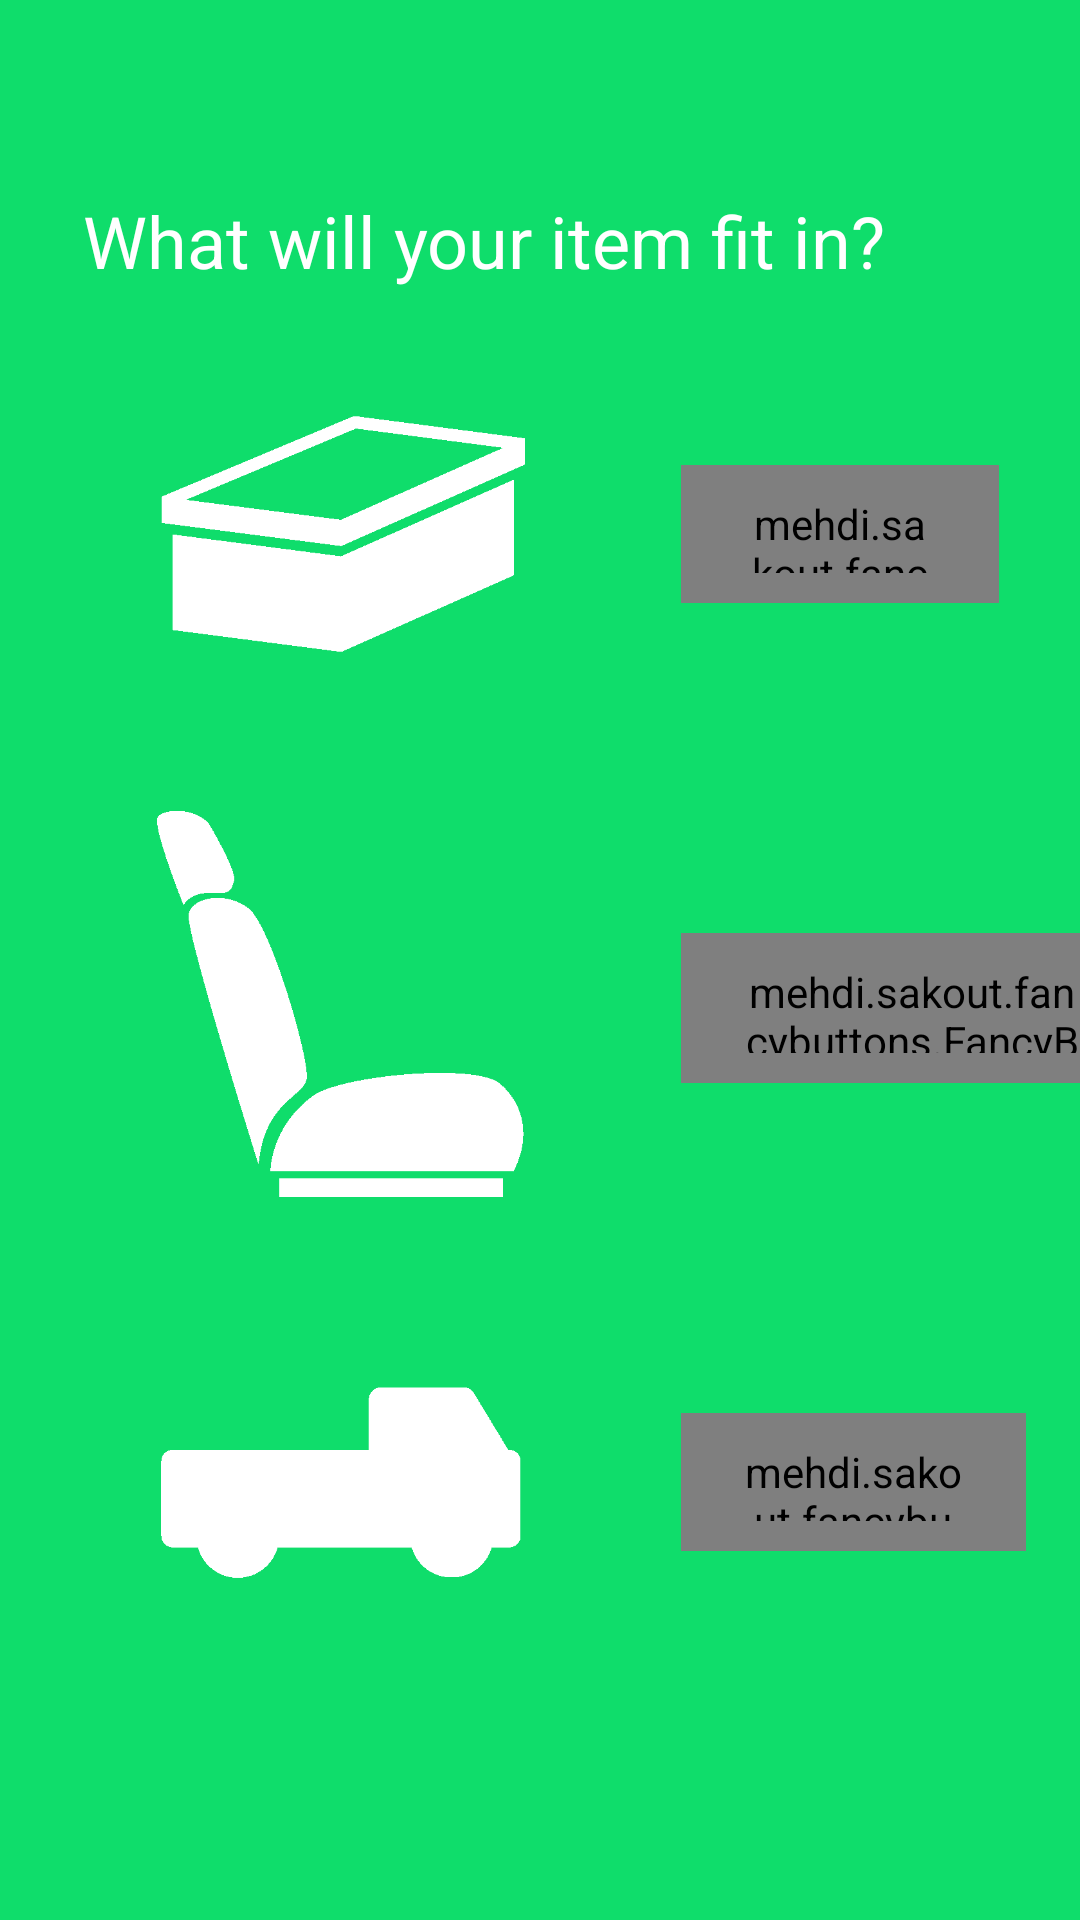

Here is an Android app screen rendered from its layout file. Give the layout XML and the strings, colors and styles it references.
<!-- AndroidManifest.xml: application theme AppTheme -->
<!-- res/layout/activity_order.xml -->
<?xml version="1.0" encoding="utf-8"?>
<android.support.constraint.ConstraintLayout xmlns:android="http://schemas.android.com/apk/res/android"
    xmlns:app="http://schemas.android.com/apk/res-auto"
    xmlns:fancy="http://schemas.android.com/apk/res-auto"
    xmlns:tools="http://schemas.android.com/tools"
    android:layout_width="match_parent"
    android:layout_height="match_parent"
    android:background="@color/colorPrimary"
    tools:context=".OrderPackage">

    <ImageView
        android:id="@+id/imageView5"
        android:layout_width="150dp"
        android:layout_height="150dp"
        android:layout_marginEnd="8dp"
        android:layout_marginStart="8dp"
        android:layout_marginTop="8dp"
        app:layout_constraintEnd_toStartOf="@+id/guideline"
        app:layout_constraintStart_toStartOf="parent"
        app:layout_constraintTop_toBottomOf="@+id/imageView6"
        app:srcCompat="@drawable/car_seat" />

    <TextView
        android:id="@+id/textView2"
        android:layout_width="305dp"
        android:layout_height="31dp"
        android:layout_marginEnd="8dp"
        android:layout_marginStart="8dp"
        android:layout_marginTop="64dp"
        android:text="What will your item fit in?"
        android:textColor="@android:color/background_light"
        android:textSize="24dp"
        app:layout_constraintEnd_toEndOf="parent"
        app:layout_constraintStart_toStartOf="parent"
        app:layout_constraintTop_toTopOf="parent" />

    <mehdi.sakout.fancybuttons.FancyButton
        android:id="@+id/btnShoebox"
        android:layout_width="106dp"
        android:layout_height="46dp"
        android:layout_marginBottom="8dp"
        android:layout_marginTop="8dp"
        android:paddingBottom="10dp"
        android:paddingLeft="20dp"
        android:paddingRight="20dp"
        android:paddingTop="10dp"
        app:fb_defaultColor="@android:color/background_light"
        app:fb_focusColor="@color/colorPrimary"
        app:fb_textColor="@color/colorPrimary"
        app:layout_constraintBottom_toBottomOf="@+id/imageView6"
        app:layout_constraintStart_toStartOf="@+id/guideline"
        app:layout_constraintTop_toTopOf="@+id/imageView6"
        fancy:fb_radius="30dp"
        fancy:fb_text="Shoebox" />

    <mehdi.sakout.fancybuttons.FancyButton
        android:id="@+id/btnPassengerSeat"
        android:layout_width="154dp"
        android:layout_height="50dp"
        android:layout_marginBottom="8dp"
        android:layout_marginTop="8dp"
        android:paddingBottom="10dp"
        android:paddingLeft="20dp"
        android:paddingRight="20dp"
        android:paddingTop="10dp"
        app:fb_defaultColor="@android:color/background_light"
        app:fb_focusColor="@color/colorPrimary"
        app:fb_text="Passenger Seat"
        app:fb_textColor="@color/colorPrimary"
        app:layout_constraintBottom_toBottomOf="@+id/imageView5"
        app:layout_constraintStart_toStartOf="@+id/guideline"
        app:layout_constraintTop_toTopOf="@+id/imageView5"
        fancy:fb_radius="30dp"
        />

    <mehdi.sakout.fancybuttons.FancyButton
        android:id="@+id/btnTruckBed"
        android:layout_width="115dp"
        android:layout_height="46dp"
        android:layout_marginBottom="8dp"
        android:layout_marginTop="8dp"
        android:paddingBottom="10dp"
        android:paddingLeft="20dp"
        android:paddingRight="20dp"
        android:paddingTop="10dp"
        app:fb_defaultColor="@android:color/background_light"
        app:fb_focusColor="@color/colorPrimary"
        app:fb_textColor="@color/colorPrimary"
        app:layout_constraintBottom_toBottomOf="@+id/imageView7"
        app:layout_constraintStart_toStartOf="@+id/guideline"
        app:layout_constraintTop_toTopOf="@+id/imageView7"
        fancy:fb_radius="30dp"
        fancy:fb_text="Truck Bed" />

    <ImageView
        android:id="@+id/imageView6"
        android:layout_width="150dp"
        android:layout_height="150dp"
        android:layout_marginEnd="8dp"
        android:layout_marginStart="8dp"
        android:layout_marginTop="8dp"
        app:layout_constraintEnd_toStartOf="@+id/guideline"
        app:layout_constraintStart_toStartOf="parent"
        app:layout_constraintTop_toBottomOf="@+id/textView2"
        app:srcCompat="@drawable/shoebox" />

    <ImageView
        android:id="@+id/imageView7"
        android:layout_width="150dp"
        android:layout_height="150dp"
        android:layout_marginEnd="8dp"
        android:layout_marginStart="8dp"
        android:layout_marginTop="8dp"
        app:layout_constraintEnd_toStartOf="@+id/guideline"
        app:layout_constraintStart_toStartOf="parent"
        app:layout_constraintTop_toBottomOf="@+id/imageView5"
        app:srcCompat="@drawable/truck" />

    <android.support.constraint.Guideline
        android:id="@+id/guideline"
        android:layout_width="wrap_content"
        android:layout_height="wrap_content"
        android:orientation="vertical"
        app:layout_constraintGuide_begin="227dp" />
</android.support.constraint.ConstraintLayout>
<!-- resources referenced by this layout -->
<resources>
  <color name="colorPrimary">#0fdd6b</color>
  <!-- drawable car_seat: png bitmap (drawable, 6632 bytes) -->
  <!-- drawable shoebox: jpg bitmap (drawable, 41555 bytes) -->
  <!-- drawable truck: jpg bitmap (drawable, 41303 bytes) -->
  <style name="AppTheme" parent="Theme.AppCompat.Light.DarkActionBar">
          
          <item name="colorPrimary">#00CE5B</item>
          <item name="colorPrimaryDark">#00CE5B</item>
          <item name="colorAccent">@color/colorAccent</item>
      </style>
  <color name="colorAccent">#0099cc</color>
</resources>
